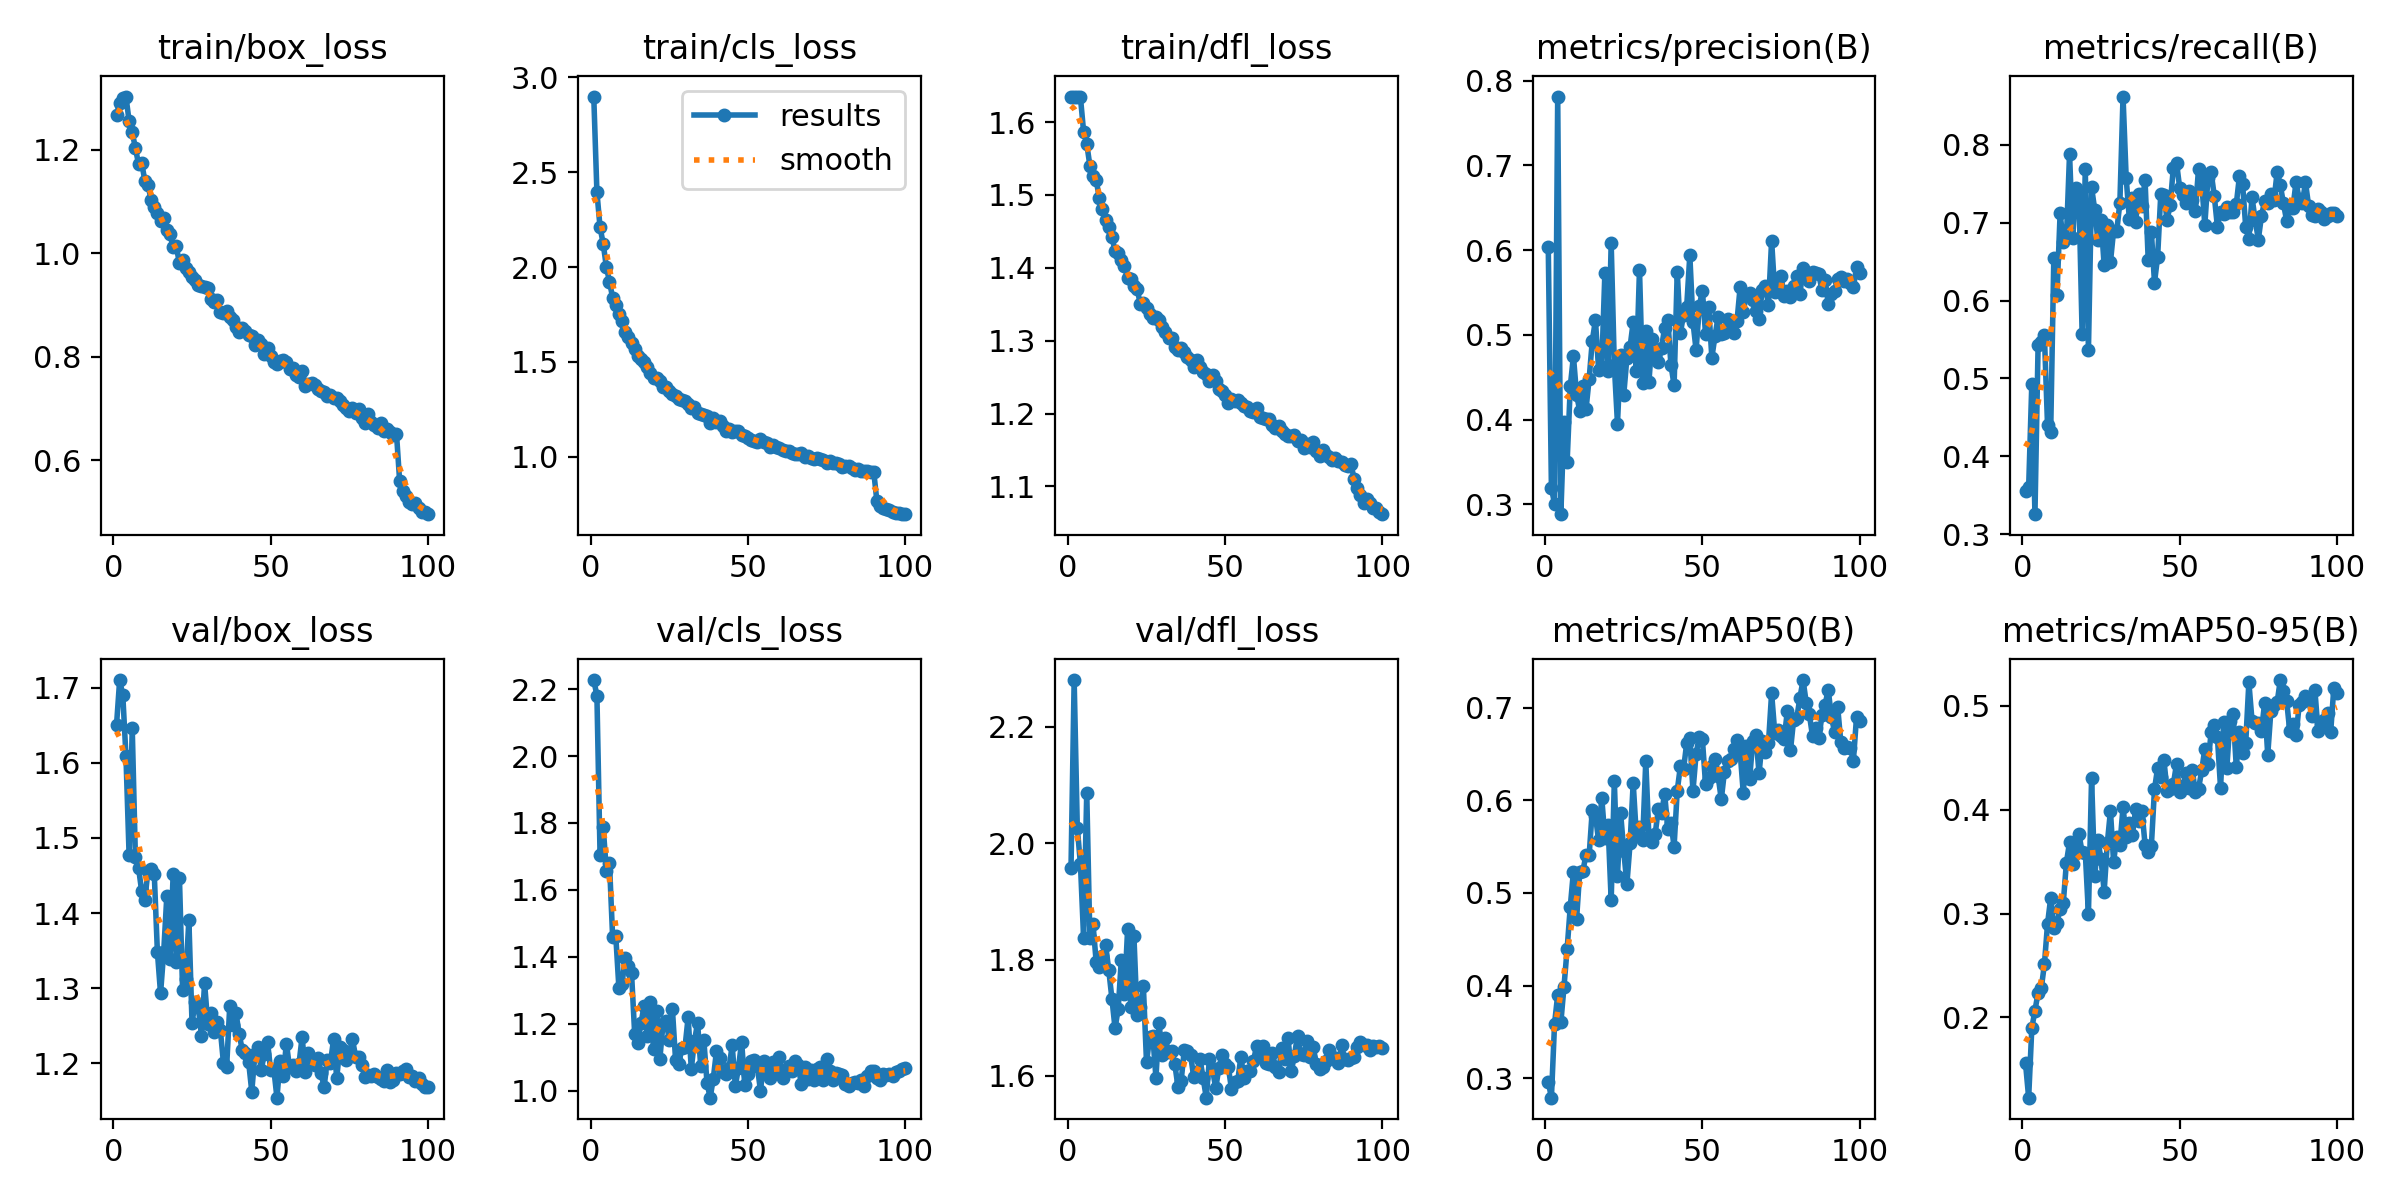

Values plotted in this chart, from the file beside it:
epoch, time, train/box_loss, train/cls_loss, train/dfl_loss, metrics/precision(B), metrics/recall(B), metrics/mAP50(B), metrics/mAP50-95(B), val/box_loss, val/cls_loss, val/dfl_loss, lr/pg0, lr/pg1, lr/pg2
1, 32.11, 1.267, 2.899, 1.635, 0.604, 0.3559, 0.2963, 0.1558, 1.65, 2.227, 1.958, 0.0003022, 0.0003022, 0.0003022
2, 60, 1.291, 2.396, 1.635, 0.3197, 0.36, 0.2792, 0.1226, 1.71, 2.181, 2.28, 0.0005992, 0.0005992, 0.0005992
3, 86.76, 1.301, 2.21, 1.635, 0.3003, 0.493, 0.3591, 0.1896, 1.69, 1.705, 2.026, 0.0008902, 0.0008902, 0.0008902
4, 114.5, 1.303, 2.123, 1.634, 0.7813, 0.3255, 0.3901, 0.2065, 1.609, 1.788, 1.964, 0.000882, 0.000882, 0.000882
5, 141, 1.255, 2.001, 1.587, 0.2885, 0.543, 0.3603, 0.2238, 1.477, 1.658, 1.837, 0.000873, 0.000873, 0.000873
6, 166.9, 1.233, 1.924, 1.57, 0.3978, 0.5464, 0.3989, 0.2279, 1.646, 1.679, 2.087, 0.000864, 0.000864, 0.000864
7, 193, 1.203, 1.838, 1.54, 0.3503, 0.5558, 0.4399, 0.251, 1.475, 1.458, 1.836, 0.000855, 0.000855, 0.000855
8, 219.2, 1.172, 1.8, 1.526, 0.4393, 0.4397, 0.4852, 0.29, 1.46, 1.462, 1.861, 0.000846, 0.000846, 0.000846
9, 245.5, 1.175, 1.753, 1.521, 0.475, 0.4309, 0.5231, 0.3149, 1.429, 1.305, 1.796, 0.000837, 0.000837, 0.000837
10, 271.6, 1.14, 1.716, 1.495, 0.4294, 0.6552, 0.4718, 0.2864, 1.418, 1.32, 1.787, 0.000828, 0.000828, 0.000828
11, 297.9, 1.132, 1.66, 1.481, 0.4106, 0.6072, 0.5229, 0.2914, 1.456, 1.398, 1.805, 0.000819, 0.000819, 0.000819
12, 324.2, 1.102, 1.631, 1.465, 0.4399, 0.7121, 0.5239, 0.3047, 1.458, 1.371, 1.825, 0.00081, 0.00081, 0.00081
13, 351.3, 1.09, 1.597, 1.455, 0.4122, 0.6748, 0.541, 0.31, 1.452, 1.352, 1.782, 0.000801, 0.000801, 0.000801
14, 377.5, 1.078, 1.571, 1.442, 0.4484, 0.6803, 0.5407, 0.3492, 1.348, 1.171, 1.733, 0.000792, 0.000792, 0.000792
15, 404.3, 1.062, 1.532, 1.424, 0.4932, 0.7887, 0.5899, 0.3687, 1.293, 1.144, 1.682, 0.000783, 0.000783, 0.000783
16, 430.1, 1.068, 1.515, 1.421, 0.5175, 0.6807, 0.5831, 0.3475, 1.348, 1.201, 1.715, 0.000774, 0.000774, 0.000774
17, 456.2, 1.044, 1.499, 1.41, 0.459, 0.7441, 0.5567, 0.3579, 1.423, 1.253, 1.8, 0.000765, 0.000765, 0.000765
18, 482.1, 1.036, 1.472, 1.403, 0.4625, 0.733, 0.6028, 0.3765, 1.339, 1.163, 1.741, 0.000756, 0.000756, 0.000756
19, 508.5, 1.012, 1.441, 1.385, 0.5735, 0.5568, 0.5595, 0.3589, 1.452, 1.265, 1.853, 0.000747, 0.000747, 0.000747
20, 534.7, 1.014, 1.416, 1.385, 0.4571, 0.7692, 0.5736, 0.3588, 1.335, 1.123, 1.719, 0.000738, 0.000738, 0.000738
21, 560.7, 0.9803, 1.416, 1.375, 0.6082, 0.5361, 0.4919, 0.2997, 1.447, 1.238, 1.84, 0.000729, 0.000729, 0.000729
22, 586.8, 0.9879, 1.399, 1.372, 0.4643, 0.7455, 0.6209, 0.4306, 1.298, 1.094, 1.704, 0.00072, 0.00072, 0.00072
23, 612.7, 0.9722, 1.369, 1.351, 0.3955, 0.7169, 0.5185, 0.3361, 1.312, 1.198, 1.718, 0.000711, 0.000711, 0.000711
24, 638.8, 0.9641, 1.369, 1.352, 0.4768, 0.6774, 0.5863, 0.3705, 1.391, 1.207, 1.754, 0.000702, 0.000702, 0.000702
25, 664.8, 0.9547, 1.346, 1.344, 0.4296, 0.704, 0.5451, 0.3528, 1.254, 1.152, 1.624, 0.000693, 0.000693, 0.000693
26, 691.1, 0.9483, 1.33, 1.337, 0.4732, 0.6454, 0.5096, 0.3213, 1.281, 1.243, 1.666, 0.000684, 0.000684, 0.000684
27, 717, 0.9385, 1.322, 1.331, 0.4858, 0.697, 0.5534, 0.3677, 1.275, 1.093, 1.668, 0.000675, 0.000675, 0.000675
28, 744.1, 0.9374, 1.305, 1.332, 0.5153, 0.6496, 0.6187, 0.3987, 1.237, 1.078, 1.597, 0.000666, 0.000666, 0.000666
29, 769.8, 0.9339, 1.3, 1.328, 0.457, 0.6898, 0.5618, 0.3497, 1.307, 1.128, 1.69, 0.000657, 0.000657, 0.000657
30, 795.9, 0.9321, 1.296, 1.319, 0.5772, 0.6891, 0.5715, 0.3737, 1.253, 1.129, 1.636, 0.000648, 0.000648, 0.000648
31, 821.7, 0.912, 1.278, 1.312, 0.4434, 0.726, 0.5567, 0.366, 1.267, 1.219, 1.665, 0.000639, 0.000639, 0.000639
32, 847.3, 0.9058, 1.255, 1.304, 0.505, 0.8622, 0.6421, 0.4026, 1.242, 1.065, 1.641, 0.00063, 0.00063, 0.00063
33, 874.7, 0.9098, 1.26, 1.304, 0.4448, 0.7575, 0.56, 0.3736, 1.255, 1.147, 1.643, 0.000621, 0.000621, 0.000621
34, 904.4, 0.8863, 1.229, 1.291, 0.495, 0.7052, 0.5548, 0.3873, 1.245, 1.203, 1.62, 0.000612, 0.000612, 0.000612
35, 935.7, 0.8841, 1.225, 1.288, 0.4751, 0.7324, 0.564, 0.376, 1.2, 1.073, 1.581, 0.000603, 0.000603, 0.000603
36, 964, 0.8884, 1.219, 1.289, 0.4679, 0.7014, 0.5905, 0.4006, 1.195, 1.15, 1.591, 0.000594, 0.000594, 0.000594
37, 992.3, 0.8764, 1.214, 1.284, 0.4848, 0.7369, 0.586, 0.3896, 1.277, 1.023, 1.644, 0.000585, 0.000585, 0.000585
38, 1020, 0.8702, 1.18, 1.277, 0.5085, 0.7213, 0.607, 0.3993, 1.252, 0.9787, 1.643, 0.000576, 0.000576, 0.000576
39, 1049, 0.8572, 1.202, 1.273, 0.5177, 0.7555, 0.5685, 0.3665, 1.266, 1.036, 1.636, 0.000567, 0.000567, 0.000567
40, 1077, 0.8488, 1.182, 1.264, 0.4646, 0.6521, 0.5756, 0.3597, 1.239, 1.118, 1.598, 0.000558, 0.000558, 0.000558
41, 1106, 0.8548, 1.188, 1.273, 0.4405, 0.6886, 0.5501, 0.3649, 1.217, 1.097, 1.606, 0.000549, 0.000549, 0.000549
42, 1134, 0.8498, 1.163, 1.264, 0.5749, 0.6232, 0.6104, 0.4198, 1.214, 1.054, 1.629, 0.00054, 0.00054, 0.00054
43, 1162, 0.8421, 1.138, 1.257, 0.5027, 0.6564, 0.6367, 0.4404, 1.202, 1.048, 1.596, 0.000531, 0.000531, 0.000531
44, 1190, 0.8407, 1.147, 1.254, 0.5234, 0.7368, 0.6334, 0.432, 1.163, 1.068, 1.563, 0.000522, 0.000522, 0.000522
45, 1218, 0.8237, 1.133, 1.244, 0.533, 0.7359, 0.6615, 0.4478, 1.213, 1.135, 1.629, 0.000513, 0.000513, 0.000513
46, 1246, 0.8317, 1.136, 1.252, 0.594, 0.7036, 0.6667, 0.4181, 1.221, 1.015, 1.611, 0.000504, 0.000504, 0.000504
47, 1274, 0.8255, 1.134, 1.245, 0.5151, 0.7233, 0.61, 0.4199, 1.191, 1.067, 1.579, 0.000495, 0.000495, 0.000495
48, 1303, 0.8054, 1.112, 1.233, 0.482, 0.7709, 0.6501, 0.4248, 1.213, 1.147, 1.614, 0.000486, 0.000486, 0.000486
49, 1331, 0.8162, 1.111, 1.231, 0.5338, 0.7773, 0.6686, 0.444, 1.229, 1.015, 1.636, 0.000477, 0.000477, 0.000477
50, 1359, 0.8022, 1.1, 1.226, 0.5523, 0.7452, 0.6656, 0.4167, 1.191, 1.05, 1.621, 0.000468, 0.000468, 0.000468
51, 1388, 0.7897, 1.088, 1.215, 0.5007, 0.7358, 0.6172, 0.4227, 1.193, 1.089, 1.616, 0.000459, 0.000459, 0.000459
52, 1416, 0.7858, 1.082, 1.22, 0.5335, 0.7252, 0.624, 0.435, 1.154, 1.091, 1.578, 0.00045, 0.00045, 0.00045
53, 1444, 0.7922, 1.077, 1.217, 0.4731, 0.741, 0.6366, 0.421, 1.204, 1.072, 1.59, 0.000441, 0.000441, 0.000441
54, 1472, 0.7941, 1.092, 1.219, 0.4988, 0.7295, 0.6444, 0.4387, 1.183, 0.9992, 1.592, 0.000432, 0.000432, 0.000432
55, 1500, 0.7896, 1.08, 1.214, 0.5213, 0.7154, 0.6262, 0.4167, 1.226, 1.088, 1.633, 0.000423, 0.000423, 0.000423
56, 1528, 0.7775, 1.073, 1.21, 0.5007, 0.7693, 0.6009, 0.4201, 1.195, 1.065, 1.596, 0.000414, 0.000414, 0.000414
57, 1556, 0.7782, 1.05, 1.209, 0.5018, 0.7522, 0.6308, 0.4379, 1.198, 1.039, 1.608, 0.0004051, 0.0004051, 0.0004051
58, 1584, 0.7652, 1.061, 1.204, 0.5193, 0.6972, 0.6427, 0.4585, 1.19, 1.084, 1.608, 0.0003961, 0.0003961, 0.0003961
59, 1612, 0.7613, 1.051, 1.202, 0.5121, 0.7578, 0.6449, 0.444, 1.199, 1.053, 1.626, 0.0003871, 0.0003871, 0.0003871
60, 1640, 0.7728, 1.046, 1.207, 0.5026, 0.7649, 0.6548, 0.4745, 1.235, 1.101, 1.652, 0.0003781, 0.0003781, 0.0003781
... 40 more rows
